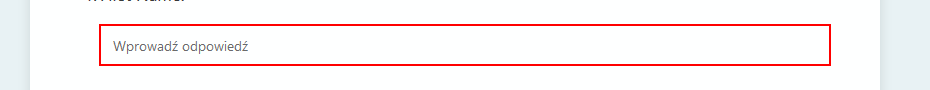
Workflow: Main

Step 1: type [firstName] into the text box

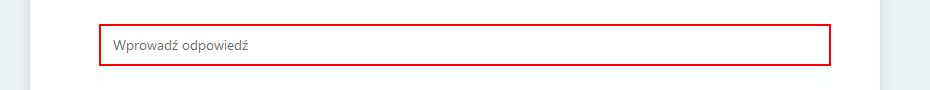
Step 2: type [lastName] into the text box

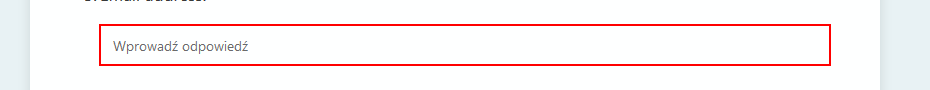
Step 3: type [email] into the text box

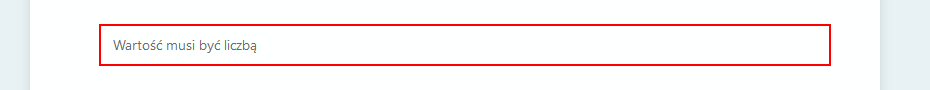
Step 4: type [mobilePhone.ToString] into the text box

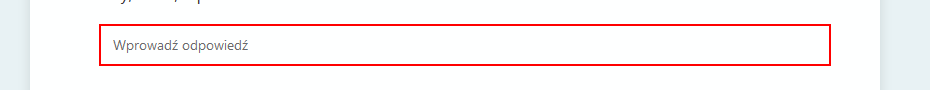
Step 5: type [cityStateZip] into the text box

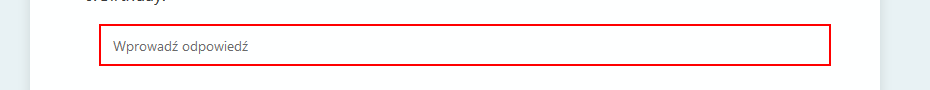
Step 6: type [birthday.ToShortDateString] into the text box

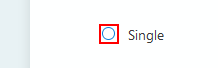
Step 7 [then]: click on the text box

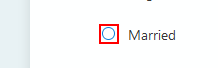
Step 8 [then]: click on the text box

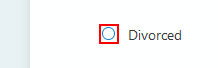
Step 9 [then]: click on the text box

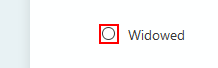
Step 10 [then]: click on the text box

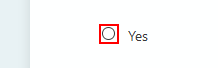
Step 11 [then]: click on the text box

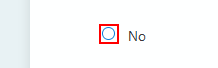
Step 12 [else]: click on the text box

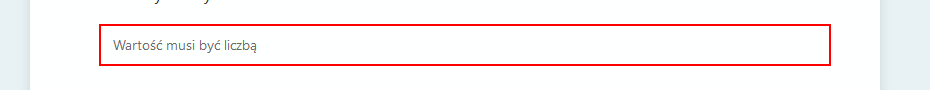
Step 13: type [monthlySalary] into the text box

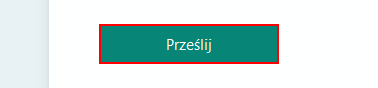
Step 14: click on the element 'Prześlij'

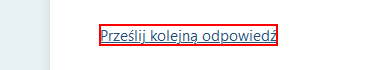
Step 15: click on the link 'Prześlij kolejną odpowiedź'
